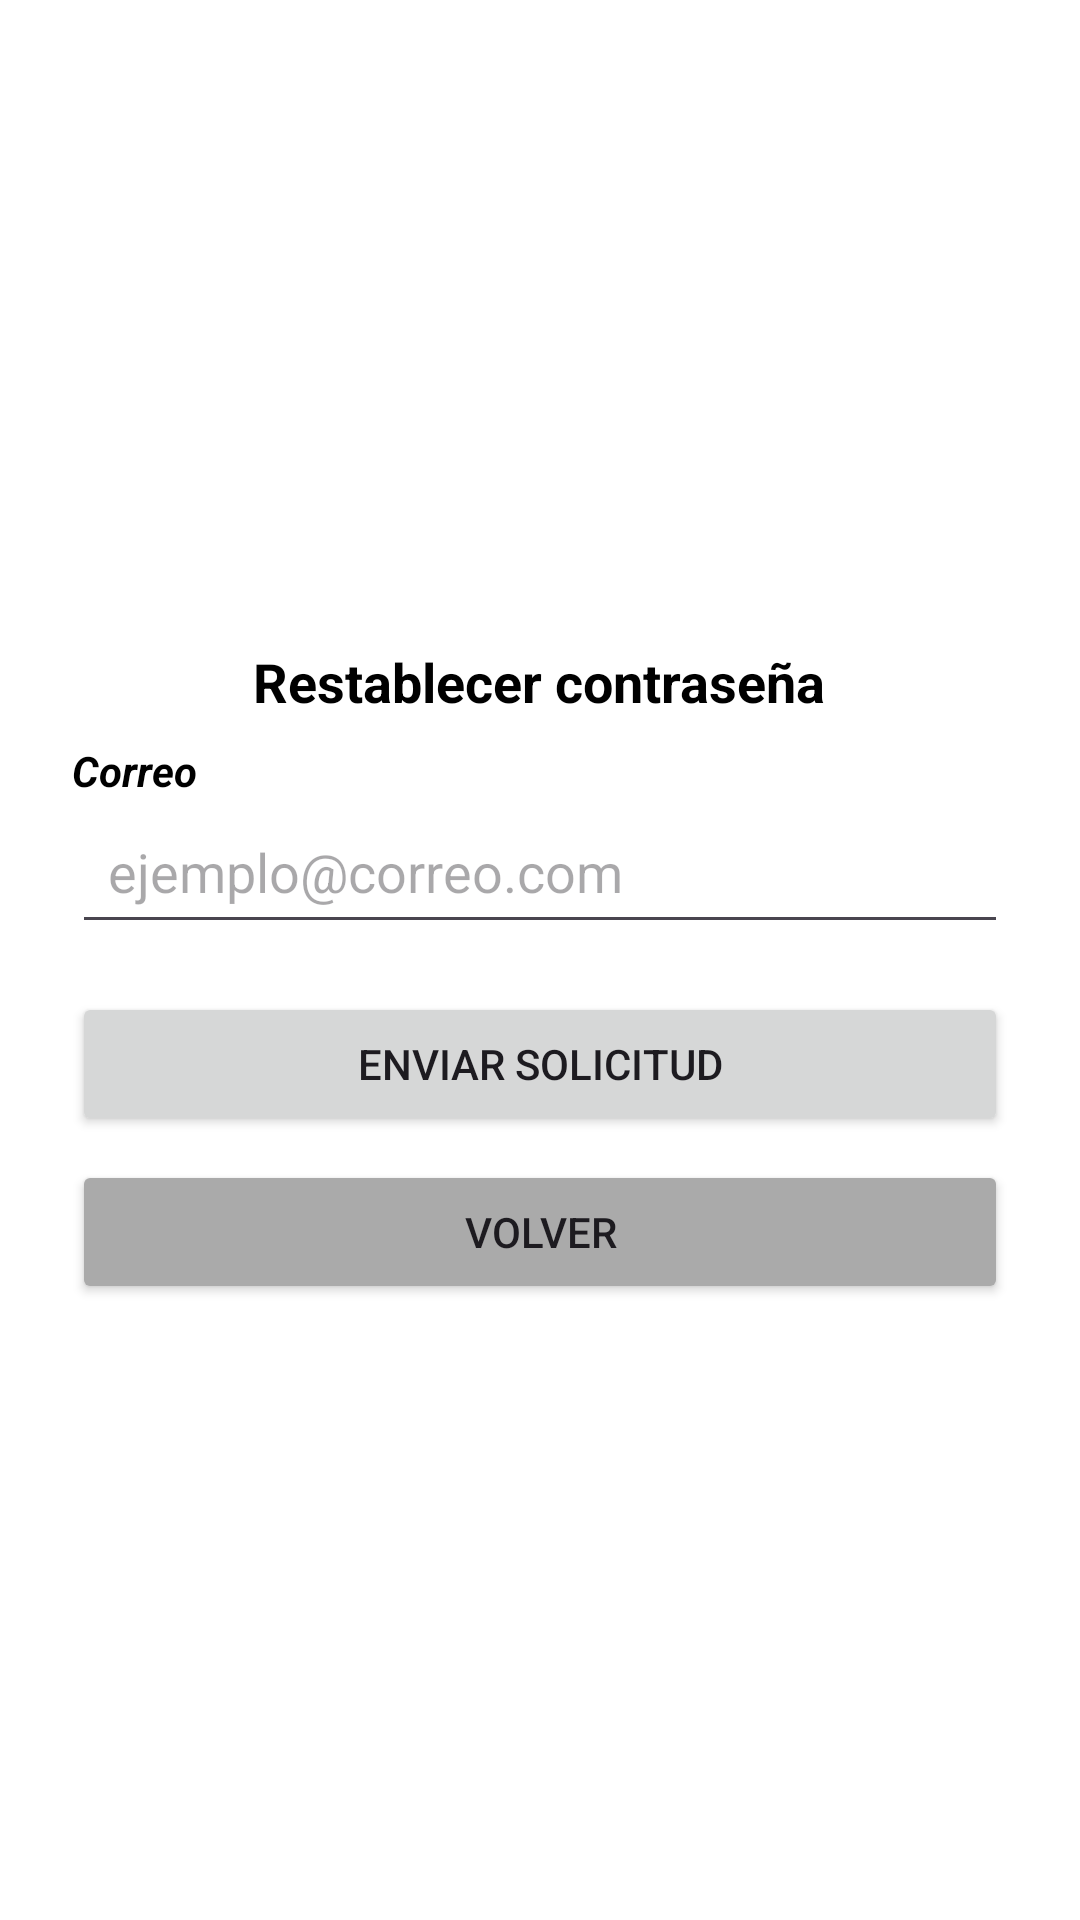

Layout XML and referenced resources for this Android screen:
<!-- AndroidManifest.xml: application theme Theme.AppCompat.Light.NoActionBar -->
<!-- res/layout/activity_recover_password.xml -->
<?xml version="1.0" encoding="utf-8"?>
<LinearLayout xmlns:android="http://schemas.android.com/apk/res/android"
    android:id="@+id/recoverLayout"
    android:layout_width="match_parent"
    android:layout_height="match_parent"
    android:orientation="vertical"
    android:padding="24dp"
    android:gravity="center"
    android:background="#FFFFFF">
    <TextView
        android:id="@+id/txtSigninLabel"
        android:layout_width="wrap_content"
        android:layout_height="wrap_content"
        android:layout_marginTop="10dp"
        android:textSize="18sp"
        android:textStyle="bold"
        android:layout_gravity="center_horizontal"
        android:text="@string/recover_activity_title"
        android:textColor="@color/black" />

    <TextView
        android:id="@+id/txtEmailLabel"
        android:layout_width="match_parent"
        android:layout_height="wrap_content"
        android:layout_marginTop="8dp"
        android:textStyle="bold|italic"
        android:text="@string/recover_activity_email"
        android:textColor="@color/black" />
    <EditText
        android:id="@+id/edtEmailRecover"
        android:layout_width="match_parent"
        android:layout_height="wrap_content"
        android:hint="@string/recover_activity_email_hint"
        android:inputType="textEmailAddress"
        android:padding="12dp"
        />

    <Button
        android:id="@+id/btnRecover"
        android:layout_width="match_parent"
        android:layout_height="wrap_content"
        android:text="@string/recover_activity_button_send_link"
        android:layout_marginTop="16dp"/>

    <Button
        android:id="@+id/btnBackToLogin"
        android:layout_width="match_parent"
        android:layout_height="wrap_content"
        android:text="@string/recover_activity_button_return"
        android:layout_marginTop="8dp"
        android:backgroundTint="#AAAAAA"/>
</LinearLayout>
<!-- resources referenced by this layout -->
<resources>
  <color name="black">#FF000000</color>
  <string name="recover_activity_button_return">Volver</string>
  <string name="recover_activity_button_send_link">Enviar solicitud</string>
  <string name="recover_activity_email">Correo</string>
  <string name="recover_activity_email_hint">ejemplo@correo.com</string>
  <string name="recover_activity_title">Restablecer contraseña</string>
  <style name="Theme.AppCompat.Light.NoActionBar" parent="Base.Theme.AppCompat.Light.NoActionBar" />
  <style name="Base.Theme.AppCompat.Light.NoActionBar" parent="Theme.Material3.DayNight.NoActionBar">
          
          
      </style>
</resources>
